pico-8 play session: no input (idle)

[t = 1 s] idle ~1s (no d-pad/buttons)
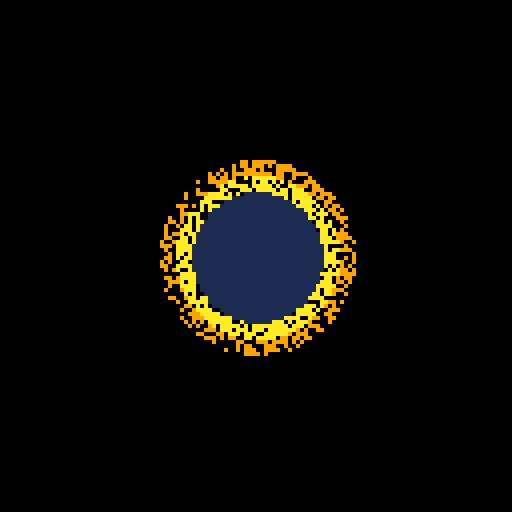

pico-8 cartridge
version 32
__lua__
function fc(t)
	for x=1,5000 do
		add(t,{rnd(128),rnd(128)})
	end
end

function fd(t,c)
	for i in all(t) do
		pset(i[1],i[2],c)
	end
end

function _init()
	a={}
	b={}
	fc(a)
	fc(b)
end


function _draw()
	cls()
	circfill(64,64,24,9)
	fd(a,0)
	circfill(64,64,20,10)
	fd(b,0)
	circfill(64,64,16,1)
end
__gfx__
00000000000000000000000000000000000000000000000000000000000000000000000000000000000000000000000000000000000000000000000000000000
00000000000000000000000000000000000000000000000000000000000000000000000000000000000000000000000000000000000000000000000000000000
00700700000000000000000000000000000000000000000000000000000000000000000000000000000000000000000000000000000000000000000000000000
00077000000000000000000000000000000000000000000000000000000000000000000000000000000000000000000000000000000000000000000000000000
00077000000000000000000000000000000000000000000000000000000000000000000000000000000000000000000000000000000000000000000000000000
00700700000000000000000000000000000000000000000000000000000000000000000000000000000000000000000000000000000000000000000000000000
